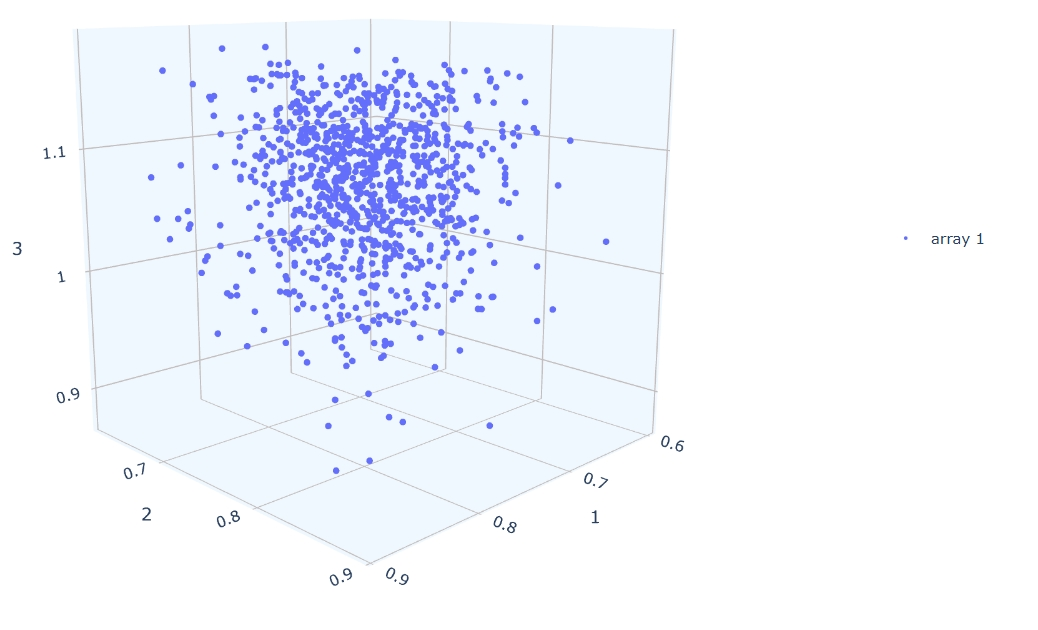

Source data for this figure (header and first rows):
0.733801, 0.786586, 1.094038
0.7069, 0.6952, 1.143
0.7027, 0.8216, 1.099
0.8434, 0.8631, 1.095
0.7716, 0.7766, 1.09
0.8378, 0.8339, 1.152
0.8764, 0.8583, 1.108
0.8061, 0.7858, 1.086
0.8767, 0.8562, 1.039
0.8614, 0.8686, 1.035
0.854, 0.8179, 1.072
0.863, 0.8325, 1.041
0.8412, 0.7917, 1.096
0.8279, 0.8574, 1.101
0.8255, 0.8231, 1.115
0.8572, 0.7469, 1.031
0.8742, 0.8341, 1.106
0.8252, 0.8532, 1.004
0.8405, 0.8017, 1.083
0.7932, 0.8298, 1.067
0.6934, 0.865, 0.9734
0.8507, 0.7766, 1.127
0.8884, 0.8192, 1.096
0.8508, 0.7657, 1.103
0.8401, 0.8207, 1.102
0.864, 0.8556, 1.13
0.7629, 0.8332, 0.9926
0.7624, 0.7829, 1.056
0.6964, 0.8259, 1.103
0.8444, 0.7834, 1.148
0.8248, 0.793, 1.145
0.8509, 0.7868, 1.147
0.7757, 0.7777, 1.102
0.8276, 0.8569, 1.127
0.7265, 0.8596, 1.092
0.7242, 0.8235, 1.11
0.8779, 0.8093, 1.132
0.7702, 0.8458, 1.128
0.8102, 0.8491, 1.011
0.7983, 0.8149, 1.143
0.8248, 0.8031, 0.9663
0.762, 0.8699, 0.9983
0.7391, 0.8062, 1.099
0.837, 0.8166, 1.117
0.8654, 0.8097, 1.032
0.7209, 0.866, 1.12
0.7648, 0.8257, 1.097
0.7351, 0.7691, 1.171
0.8331, 0.8559, 1.138
0.8158, 0.7715, 1.085
0.8184, 0.8265, 0.9743
0.8437, 0.8665, 1.055
0.7555, 0.7813, 1.1
0.7677, 0.824, 1.146
0.8441, 0.7655, 1.119
0.7523, 0.8527, 1.022
0.8181, 0.827, 1.106
0.8295, 0.7331, 1.158
0.8696, 0.6752, 1.164
0.8847, 0.8558, 1.096
0.8467, 0.8603, 1.125
... 939 more rows
